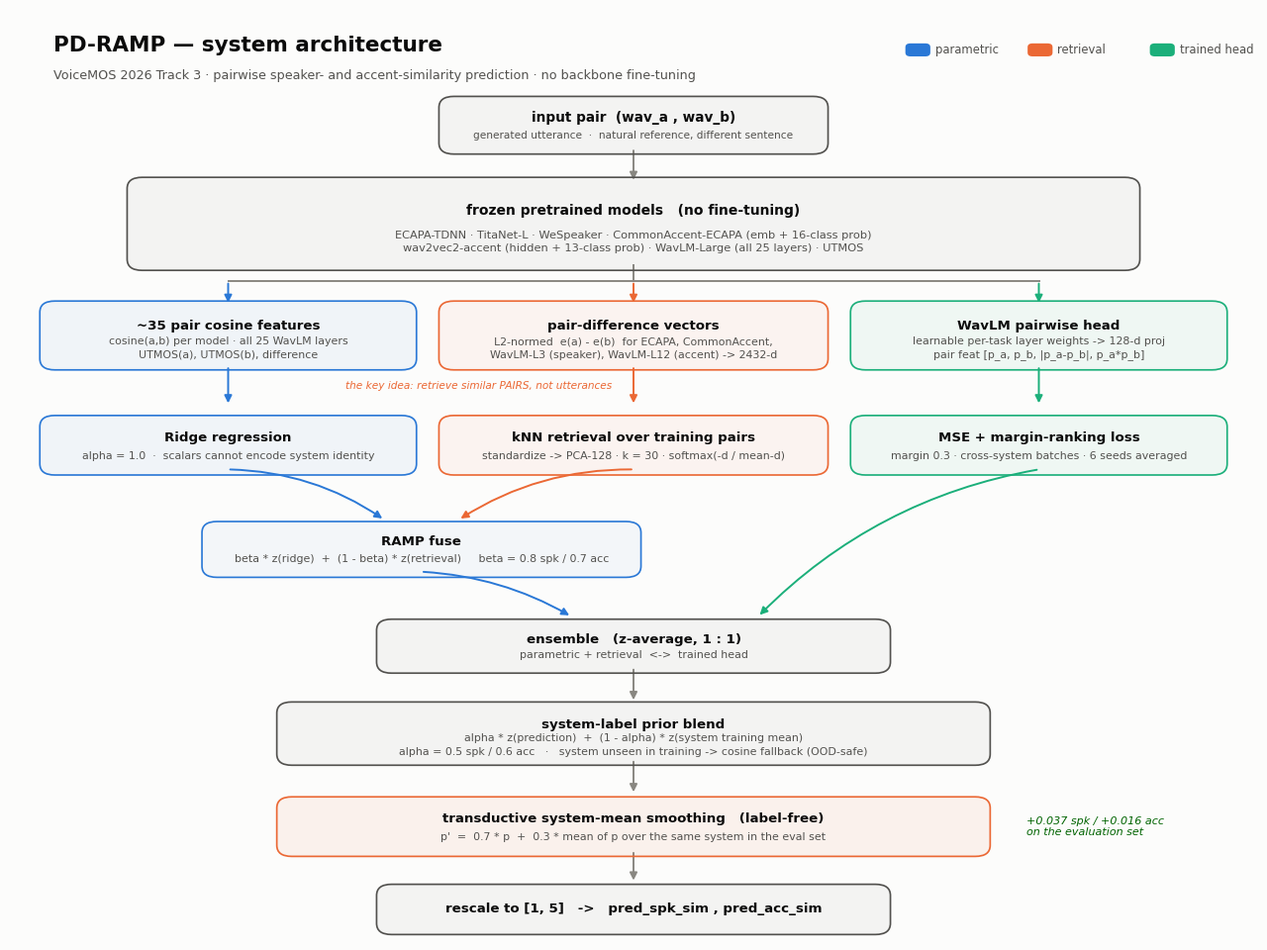

Write the Python code that produced this figure. (Note: this script raises an exception after producing the figure.)
"""Render the PD-RAMP system architecture diagram.

Output: results/figures/architecture.png
"""
import os
import matplotlib
matplotlib.use("Agg")
import matplotlib.pyplot as plt
from matplotlib.patches import FancyBboxPatch, FancyArrowPatch

RIDGE, RETR, HEAD = "#2a78d6", "#eb6834", "#1baf7a"   # categorical slots 1-3
SURFACE, INK, INK2, MUTED = "#fcfcfb", "#0b0b0b", "#52514e", "#898781"
AXIS, NEUTRAL = "#c3c2b7", "#52514e"

plt.rcParams.update({
    "font.family": "sans-serif",
    "font.sans-serif": ["Helvetica Neue", "Helvetica", "Arial", "DejaVu Sans"],
})

fig = plt.figure(figsize=(12.6, 9.4), facecolor=SURFACE)
ax = fig.add_axes([0, 0, 1, 1]); ax.set_xlim(0, 1); ax.set_ylim(0, 1); ax.axis("off")


def box(x, y, w, h, title, sub=None, color=NEUTRAL, tint=0.055, ts=9.6, ss=7.9):
    """Thin-stroke rounded box: near-surface fill, hairline colored border."""
    ax.add_patch(FancyBboxPatch((x - w/2, y - h/2), w, h,
                 boxstyle="round,pad=0.006,rounding_size=0.012",
                 linewidth=1.2, edgecolor=color,
                 facecolor=color, alpha=tint, zorder=2))
    ax.add_patch(FancyBboxPatch((x - w/2, y - h/2), w, h,
                 boxstyle="round,pad=0.006,rounding_size=0.012",
                 linewidth=1.2, edgecolor=color, facecolor="none", zorder=3))
    ty = y + (h*0.16 if sub else 0)
    ax.text(x, ty, title, ha="center", va="center", fontsize=ts,
            color=INK, fontweight="bold", zorder=4)
    if sub:
        ax.text(x, y - h*0.22, sub, ha="center", va="center", fontsize=ss,
                color=INK2, zorder=4, linespacing=1.45)


def arrow(p1, p2, color=MUTED, lw=1.4, style="-|>", rad=0.0):
    ax.add_patch(FancyArrowPatch(p1, p2, arrowstyle=style, mutation_scale=11,
                 linewidth=lw, color=color, zorder=1,
                 connectionstyle=f"arc3,rad={rad}",
                 shrinkA=1.5, shrinkB=1.5))


def tag(x, y, txt, color=MUTED, size=7.6, ha="center"):
    ax.text(x, y, txt, ha=ha, va="center", fontsize=size, color=color,
            style="italic", zorder=4)


# ---------------- title ----------------
ax.text(0.035, 0.972, "PD-RAMP — system architecture", fontsize=15.5,
        fontweight="bold", color=INK, ha="left", va="top")
ax.text(0.035, 0.936,
        "VoiceMOS 2026 Track 3 · pairwise speaker- and accent-similarity prediction · "
        "no backbone fine-tuning",
        fontsize=9.2, color=INK2, ha="left", va="top")

# ---------------- input ----------------
box(0.5, 0.876, 0.30, 0.050, "input pair  (wav_a , wav_b)",
    sub="generated utterance  ·  natural reference, different sentence",
    color=NEUTRAL, tint=0.05, ts=9.8, ss=7.6)

# ---------------- frozen feature panel ----------------
box(0.5, 0.770, 0.80, 0.088, "frozen pretrained models   (no fine-tuning)",
    sub="ECAPA-TDNN · TitaNet-L · WeSpeaker · CommonAccent-ECAPA (emb + 16-class prob)\n"
        "wav2vec2-accent (hidden + 13-class prob) · WavLM-Large (all 25 layers) · UTMOS",
    color=NEUTRAL, tint=0.05, ts=10.0, ss=8.2)
arrow((0.5, 0.851), (0.5, 0.815))

# fan-out via a distribution bus (keeps arrows clear of the box text)
ax.plot([0.5, 0.5], [0.726, 0.708], color=MUTED, lw=1.4, zorder=1)
ax.plot([0.175, 0.825], [0.708, 0.708], color=MUTED, lw=1.4, zorder=1)
for xc, col in ((0.175, RIDGE), (0.5, RETR), (0.825, HEAD)):
    arrow((xc, 0.708), (xc, 0.683), color=col)

# ---------------- branch 1: parametric ridge ----------------
box(0.175, 0.650, 0.29, 0.062, "~35 pair cosine features",
    sub="cosine(a,b) per model · all 25 WavLM layers\nUTMOS(a), UTMOS(b), difference",
    color=RIDGE)
arrow((0.175, 0.617), (0.175, 0.575), color=RIDGE)
box(0.175, 0.532, 0.29, 0.052, "Ridge regression",
    sub="alpha = 1.0  ·  scalars cannot encode system identity", color=RIDGE)

# ---------------- branch 2: pair-difference retrieval ----------------
box(0.5, 0.650, 0.30, 0.062, "pair-difference vectors",
    sub="L2-normed  e(a) - e(b)  for ECAPA, CommonAccent,\nWavLM-L3 (speaker), WavLM-L12 (accent) -> 2432-d",
    color=RETR)
arrow((0.5, 0.617), (0.5, 0.575), color=RETR)
box(0.5, 0.532, 0.30, 0.052, "kNN retrieval over training pairs",
    sub="standardize -> PCA-128 · k = 30 · softmax(-d / mean-d)", color=RETR)
tag(0.483, 0.596, "the key idea: retrieve similar PAIRS, not utterances",
    color=RETR, ha="right")

# ---------------- branch 3: trained head ----------------
box(0.825, 0.650, 0.29, 0.062, "WavLM pairwise head",
    sub="learnable per-task layer weights -> 128-d proj\npair feat [p_a, p_b, |p_a-p_b|, p_a*p_b]",
    color=HEAD)
arrow((0.825, 0.617), (0.825, 0.575), color=HEAD)
box(0.825, 0.532, 0.29, 0.052, "MSE + margin-ranking loss",
    sub="margin 0.3 · cross-system batches · 6 seeds averaged", color=HEAD)

# ---------------- fuse ----------------
arrow((0.175, 0.506), (0.30, 0.452), color=RIDGE, rad=-0.15)
arrow((0.5, 0.506), (0.36, 0.452), color=RETR, rad=0.15)
box(0.33, 0.420, 0.34, 0.048, "RAMP fuse",
    sub="beta * z(ridge)  +  (1 - beta) * z(retrieval)     beta = 0.8 spk / 0.7 acc",
    color=RIDGE, tint=0.04)

arrow((0.33, 0.396), (0.45, 0.348), color=RIDGE, rad=-0.12)
arrow((0.825, 0.506), (0.60, 0.348), color=HEAD, rad=0.16)
box(0.5, 0.316, 0.40, 0.046, "ensemble   (z-average, 1 : 1)",
    sub="parametric + retrieval  <->  trained head", color=NEUTRAL, tint=0.05)

# ---------------- prior ----------------
arrow((0.5, 0.293), (0.5, 0.256))
box(0.5, 0.222, 0.56, 0.056, "system-label prior blend",
    sub="alpha * z(prediction)  +  (1 - alpha) * z(system training mean)\n"
        "alpha = 0.5 spk / 0.6 acc   ·   system unseen in training -> cosine fallback (OOD-safe)",
    color=NEUTRAL, tint=0.05)

# ---------------- transductive smoothing ----------------
arrow((0.5, 0.194), (0.5, 0.157))
box(0.5, 0.122, 0.56, 0.052, "transductive system-mean smoothing   (label-free)",
    sub="p'  =  0.7 * p  +  0.3 * mean of p over the same system in the eval set",
    color=RETR, tint=0.07)
tag(0.815, 0.122, "+0.037 spk / +0.016 acc\non the evaluation set", color="#006300",
    size=8.0, ha="left")

# ---------------- output ----------------
arrow((0.5, 0.096), (0.5, 0.062))
box(0.5, 0.033, 0.40, 0.042, "rescale to [1, 5]   ->   pred_spk_sim , pred_acc_sim",
    color=NEUTRAL, tint=0.05, ts=9.6)

# ---------------- legend of pathways ----------------
for i, (c, t) in enumerate(((RIDGE, "parametric"), (RETR, "retrieval"),
                            (HEAD, "trained head"))):
    x = 0.72 + i*0.098
    ax.add_patch(FancyBboxPatch((x, 0.952), 0.016, 0.010,
                 boxstyle="round,pad=0.002,rounding_size=0.004",
                 linewidth=0, facecolor=c, zorder=4))
    ax.text(x + 0.022, 0.957, t, fontsize=8.4, color=INK2, va="center", zorder=4)

out = os.path.join(os.path.dirname(os.path.abspath(__file__)), "figures", "architecture.png")
fig.savefig(out, dpi=200, facecolor=SURFACE)
print("saved:", out)
